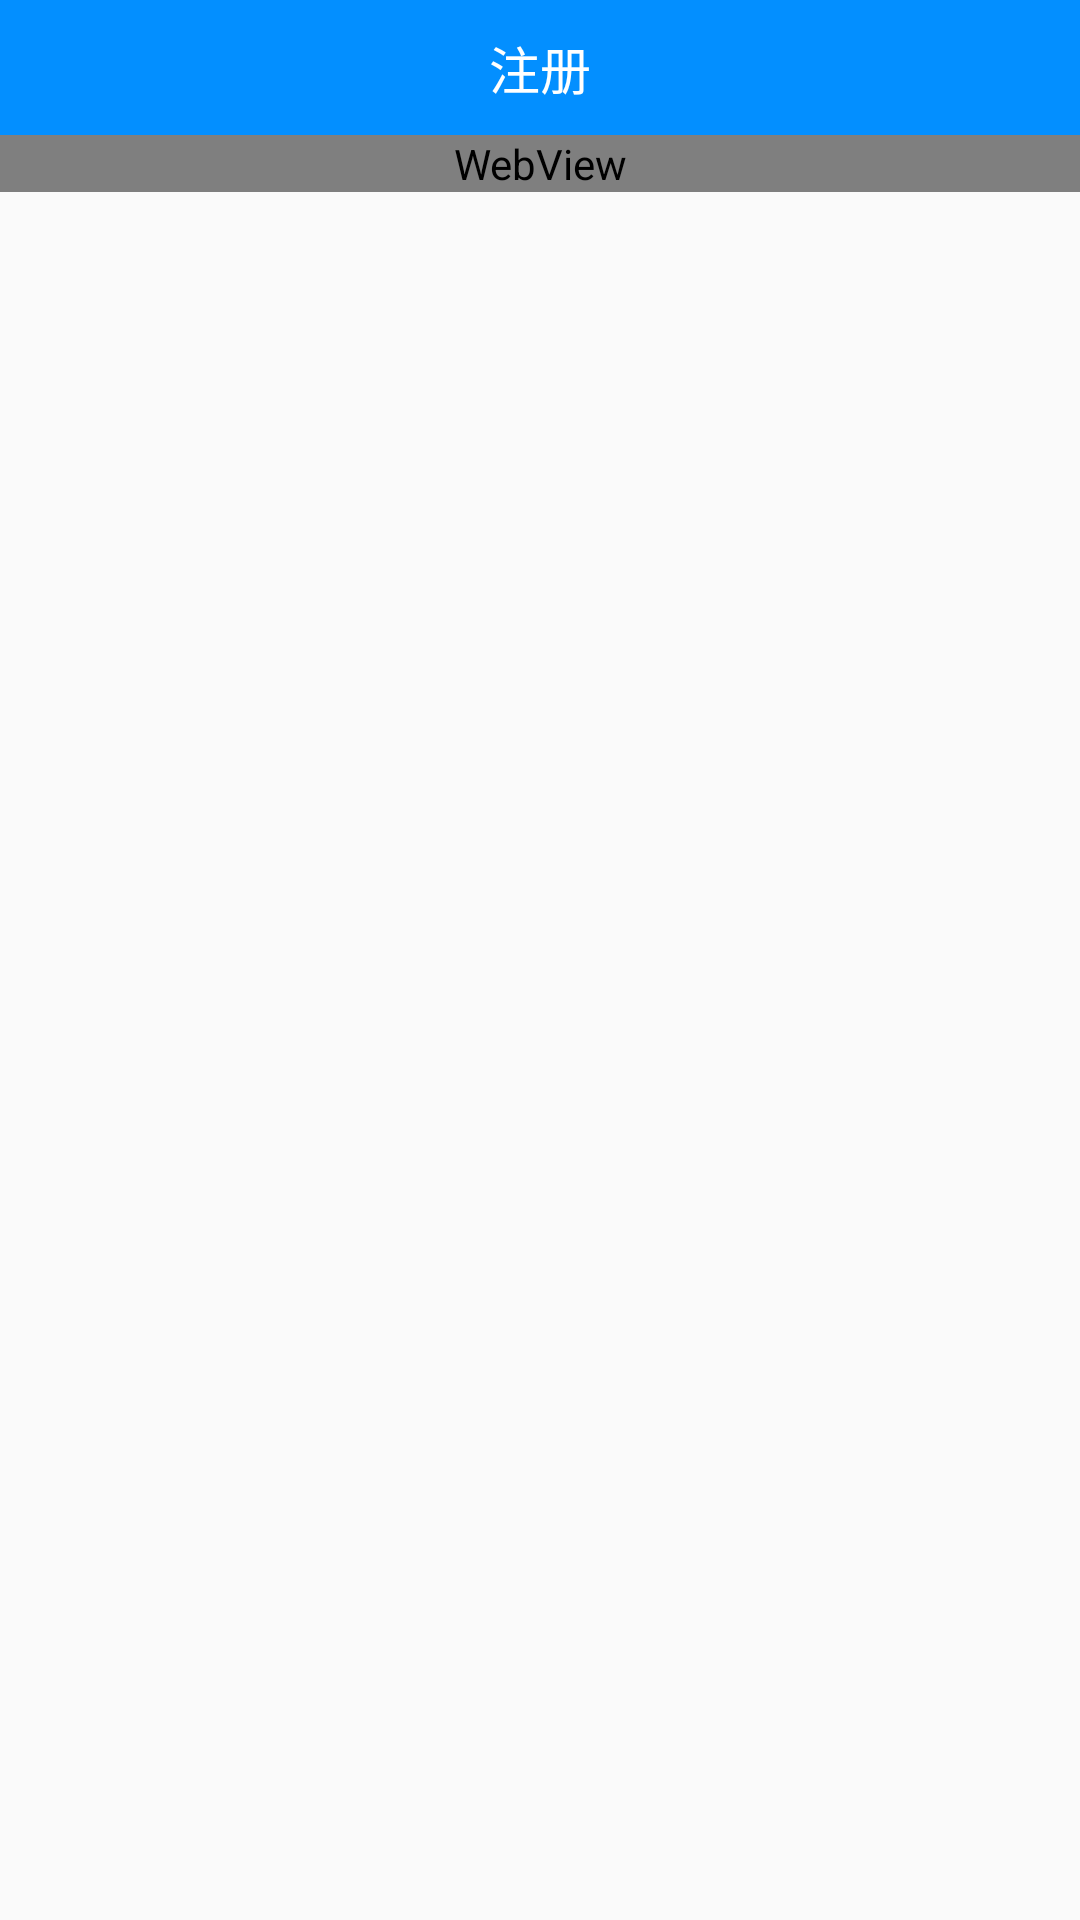

This screen was rendered from an Android layout file. Write that file and the resources it references.
<!-- AndroidManifest.xml: application theme AppTheme -->
<!-- res/layout/activity_lookmadan.xml -->
<?xml version="1.0" encoding="utf-8"?>
<LinearLayout xmlns:android="http://schemas.android.com/apk/res/android"
    android:layout_width="match_parent"
    android:layout_height="match_parent"
    android:orientation="vertical">

    <include
        android:layout_width="match_parent"
        android:layout_height="wrap_content"
        layout="@layout/include_title"></include>

    <WebView
        android:id="@+id/web_view"
        android:layout_width="match_parent"
        android:layout_height="wrap_content"></WebView>
</LinearLayout>
<!-- res/layout/include_title.xml (included above) -->
<?xml version="1.0" encoding="utf-8"?>
<LinearLayout xmlns:android="http://schemas.android.com/apk/res/android"
    android:layout_width="match_parent"
    android:layout_height="match_parent">

    <RelativeLayout
        android:background="@color/textcolcr"
        android:layout_width="match_parent"
        android:layout_height="45dp">
        <ImageView
            android:layout_marginLeft="5dp"
            android:padding="10dp"
            android:id="@+id/title_callback"
            android:layout_centerVertical="true"
            android:src="@drawable/img_callback"
            android:layout_width="wrap_content"
            android:layout_height="wrap_content" />
        <TextView
            android:padding="10dp"
            android:id="@+id/title_zhong"
            android:layout_centerHorizontal="true"
            android:layout_centerVertical="true"
            android:text="注册"
            android:textSize="17sp"
            android:textColor="@color/white"
            android:layout_width="wrap_content"
            android:layout_height="wrap_content" />
        <ImageView
            android:layout_alignParentRight="true"
            android:layout_marginLeft="5dp"
            android:padding="10dp"
            android:id="@+id/title_imgright"
            android:layout_centerVertical="true"
            android:src="@drawable/img_menu"
            android:layout_width="wrap_content"
            android:layout_height="wrap_content" />
        <TextView
            android:visibility="gone"
            android:padding="10dp"
            android:id="@+id/title_right"
            android:layout_marginRight="5dp"
            android:layout_alignParentRight="true"
            android:layout_centerVertical="true"
            android:text=""
            android:textSize="17sp"
            android:textColor="@color/white"
            android:layout_width="wrap_content"
            android:layout_height="wrap_content" />
    </RelativeLayout>
</LinearLayout>
<!-- resources referenced by this layout -->
<resources>
  <color name="textcolcr">#FF038FFF</color>
  <color name="white">#fff</color>
  <style name="AppTheme" parent="Theme.AppCompat.Light.NoActionBar">
          <item name="android:windowIsTranslucent">true</item>
          <item name="android:windowNoTitle">true</item>
          
          <item name="colorPrimary">@color/textcolcr</item>
          <item name="colorPrimaryDark">@color/textcolcr</item>
          <item name="colorAccent">@color/colorAccent</item>
          
          <item name="windowActionBar">false</item>
      </style>
  <color name="colorAccent">#FF4081</color>
</resources>
